Dataset: CLAHE (GitHub, semooww/Cheetah). Classes: normal, cataract, glaucoma, retina disease.

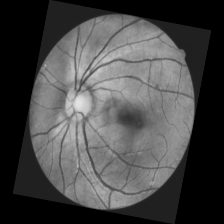
Label: normal

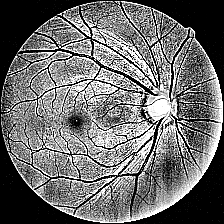
Label: glaucoma

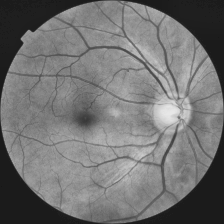
Label: glaucoma

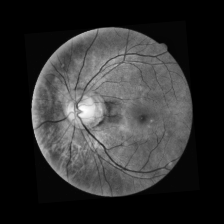
Label: normal

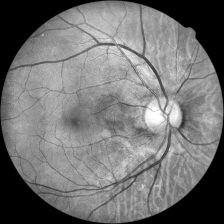
Label: cataract

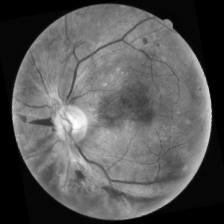
Label: retina disease
